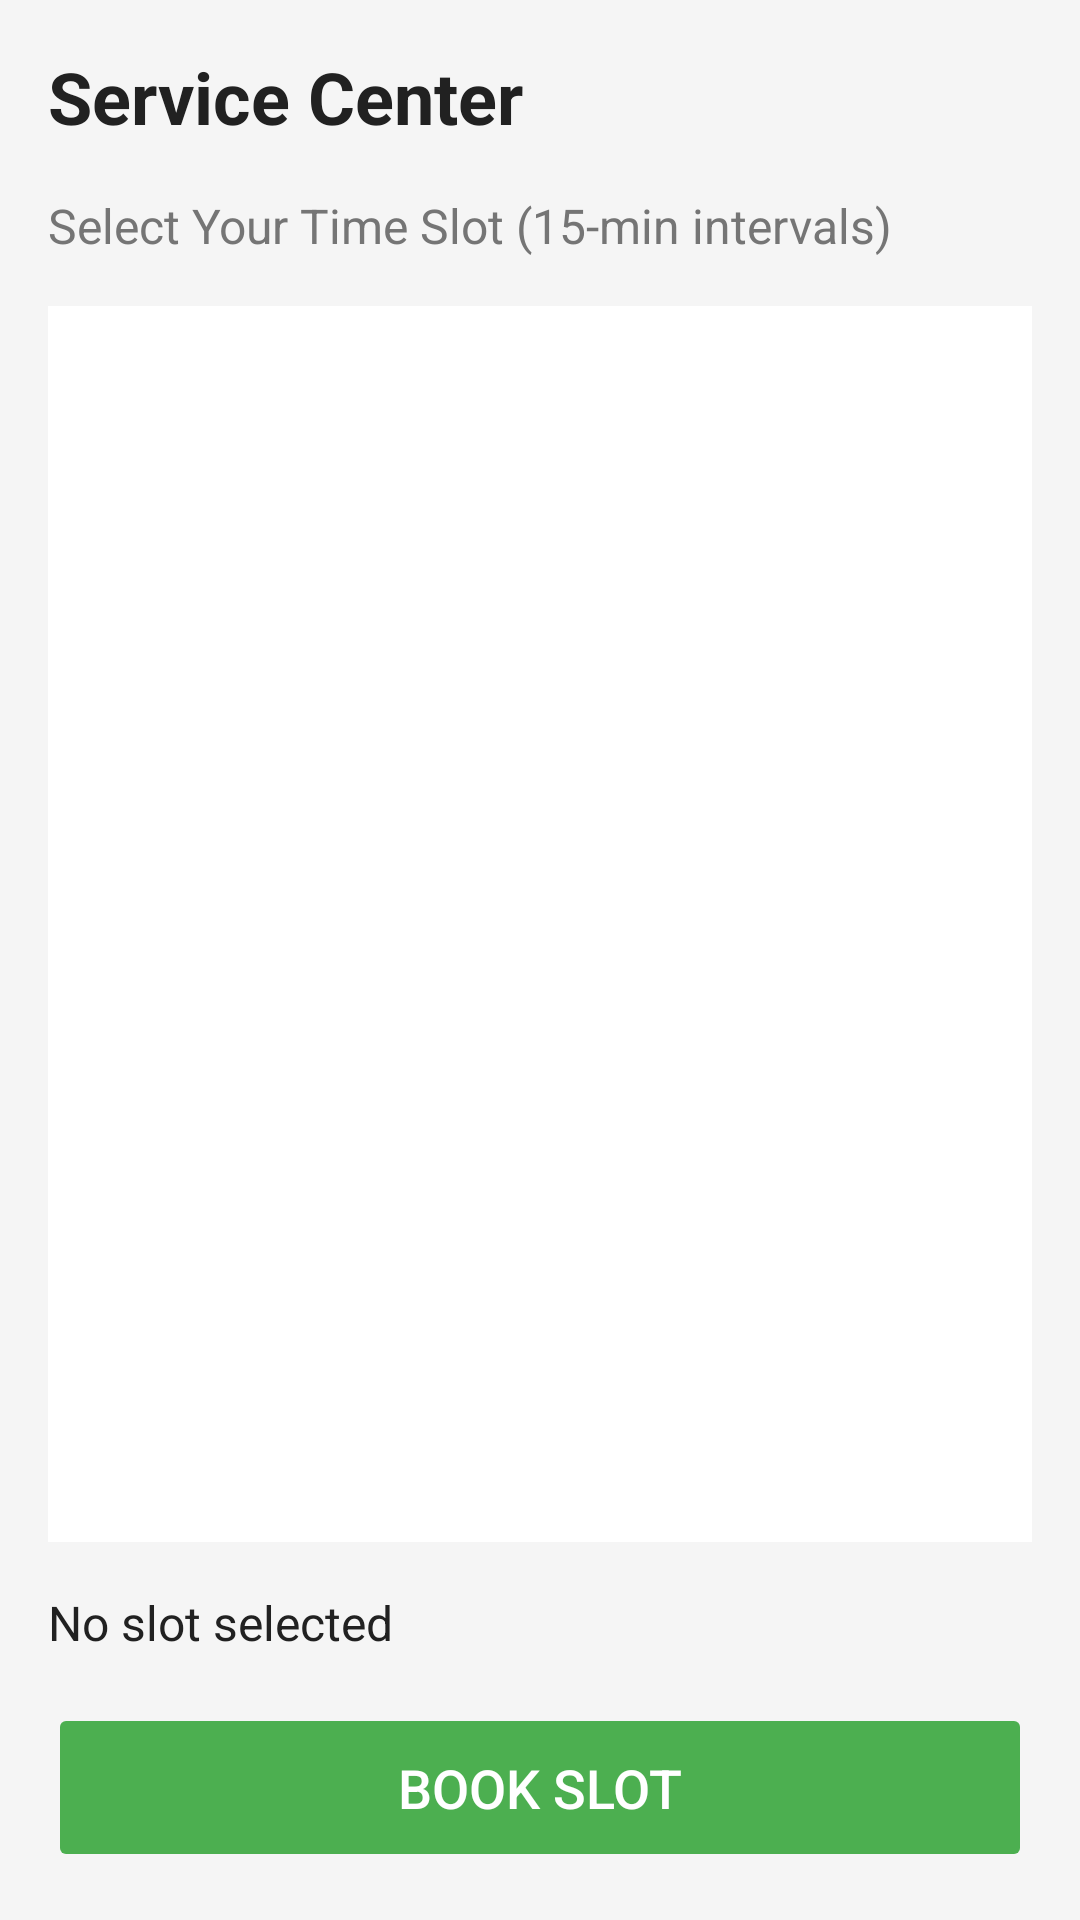

Produce the Android XML layout that renders to this screen, including the resource entries it uses.
<!-- AndroidManifest.xml: application theme Theme.QueueFree -->
<!-- res/layout/activity_slot_booking.xml -->
<?xml version="1.0" encoding="utf-8"?>
<LinearLayout xmlns:android="http://schemas.android.com/apk/res/android"
    android:layout_width="match_parent"
    android:layout_height="match_parent"
    android:orientation="vertical"
    android:padding="16dp"
    android:background="#F5F5F5">

    <TextView
        android:id="@+id/serviceCenterTextView"
        android:layout_width="wrap_content"
        android:layout_height="wrap_content"
        android:text="Service Center"
        android:textSize="24sp"
        android:textStyle="bold"
        android:textColor="#212121"
        android:layout_marginBottom="16dp" />

    <TextView
        android:layout_width="wrap_content"
        android:layout_height="wrap_content"
        android:text="Select Your Time Slot (15-min intervals)"
        android:textSize="16sp"
        android:textColor="#757575"
        android:layout_marginBottom="16dp" />

    <ListView
        android:id="@+id/slotsListView"
        android:layout_width="match_parent"
        android:layout_height="0dp"
        android:layout_weight="1"
        android:background="@android:color/white"
        android:divider="#CCCCCC"
        android:dividerHeight="2dp"
        android:padding="8dp"
        android:layout_marginBottom="16dp" />


    <TextView
        android:id="@+id/selectedSlotTextView"
        android:layout_width="wrap_content"
        android:layout_height="wrap_content"
        android:text="No slot selected"
        android:textSize="16sp"
        android:textColor="#212121"
        android:layout_marginBottom="16dp" />

    <Button
        android:id="@+id/bookSlotButton"
        android:layout_width="match_parent"
        android:layout_height="wrap_content"
        android:text="Book Slot"
        android:textSize="18sp"
        android:backgroundTint="#4CAF50"
        android:textColor="@android:color/white"
        android:padding="16dp"
        android:enabled="false" />

</LinearLayout>
<!-- resources referenced by this layout -->
<resources>
  <style name="Theme.QueueFree" parent="Theme.MaterialComponents.DayNight.NoActionBar">
          
          <item name="colorPrimary">#4CAF50</item>
          <item name="colorPrimaryVariant">#388E3C</item>
          <item name="colorOnPrimary">#FFFFFF</item>
  
          
          <item name="colorSecondary">#2196F3</item>
          <item name="colorSecondaryVariant">#1976D2</item>
          <item name="colorOnSecondary">#FFFFFF</item>
  
          
          <item name="android:statusBarColor">?attr/colorPrimaryVariant</item>
      </style>
</resources>
